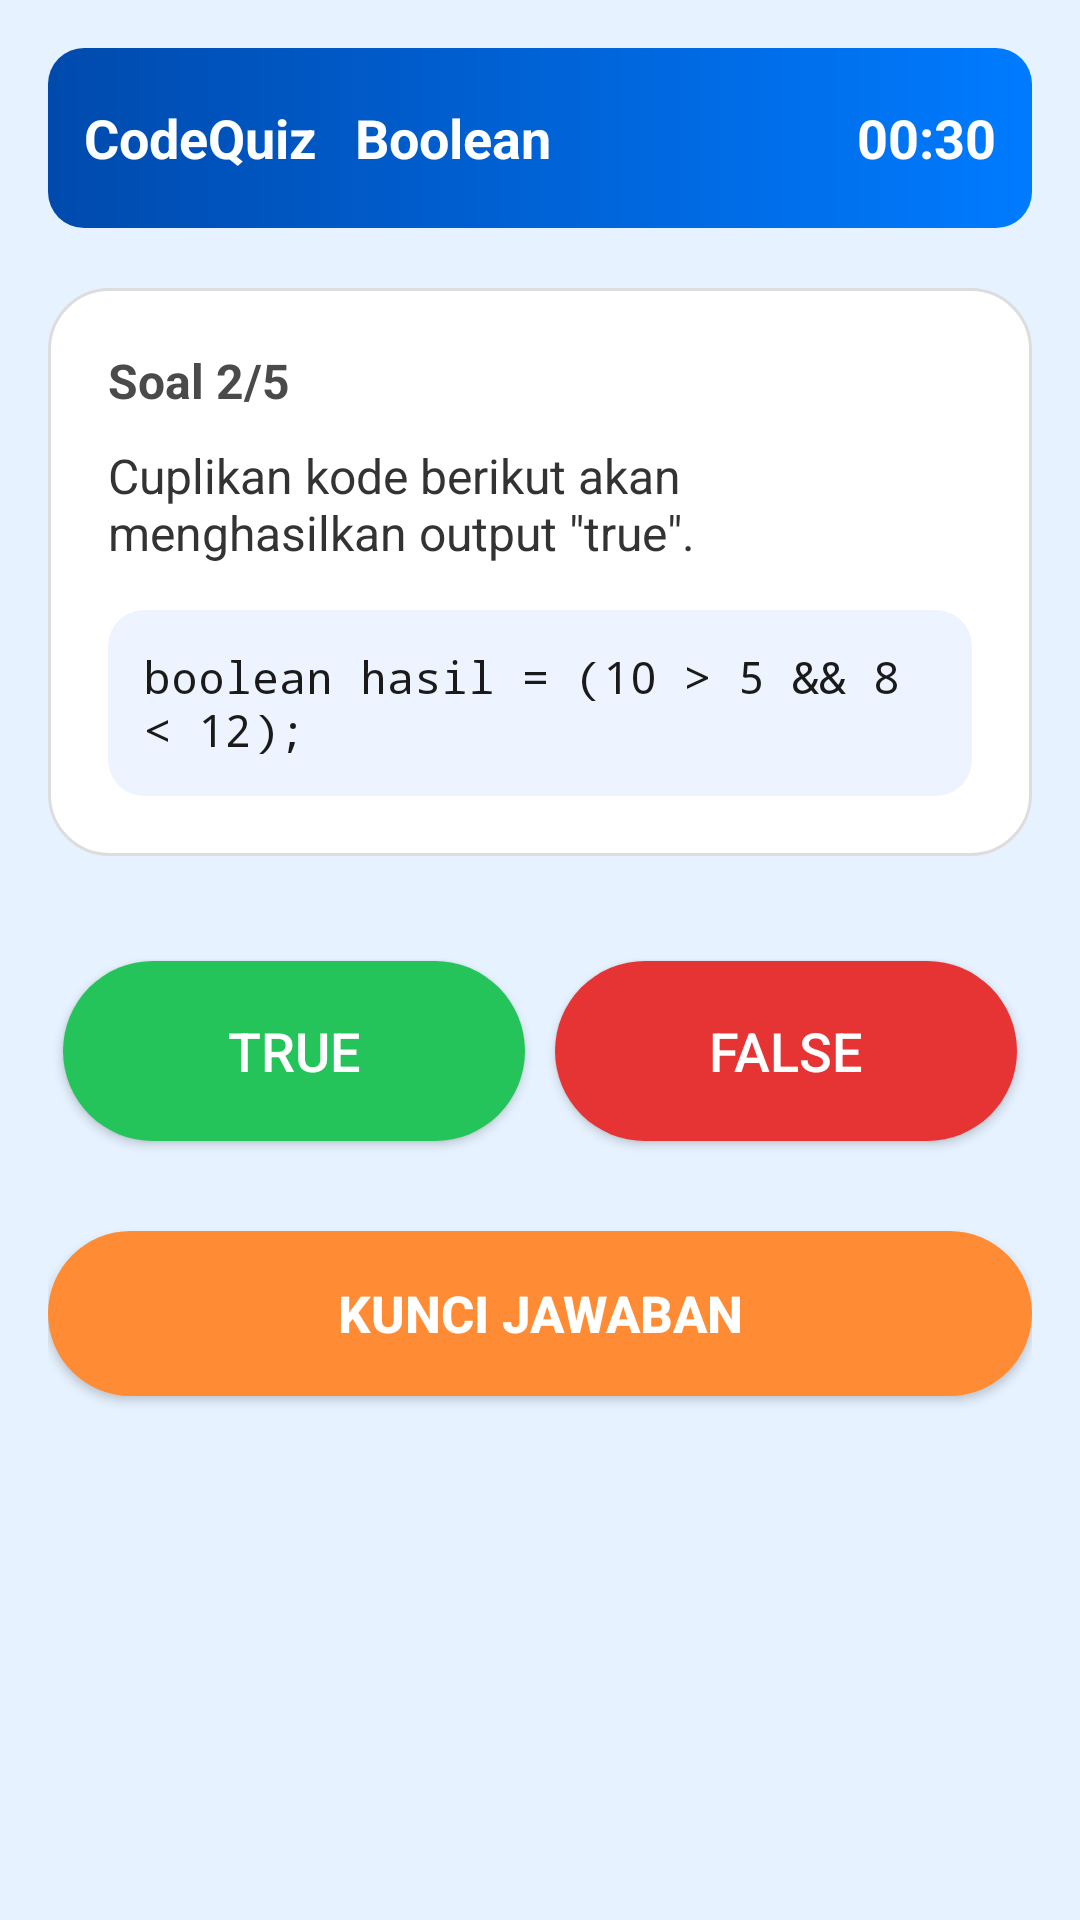

Produce the Android XML layout that renders to this screen, including the resource entries it uses.
<!-- AndroidManifest.xml: application theme Theme.CodeQuizDAM -->
<!-- res/layout/activity_quiz3.xml -->
<?xml version="1.0" encoding="utf-8"?>
<LinearLayout xmlns:android="http://schemas.android.com/apk/res/android"
    android:layout_width="match_parent"
    android:layout_height="match_parent"
    android:orientation="vertical"
    android:background="#E6F2FF"
    android:padding="16dp">

    
    <LinearLayout
        android:layout_width="match_parent"
        android:layout_height="60dp"
        android:background="@drawable/bg_header3"
        android:padding="12dp"
        android:gravity="center_vertical">

        <TextView
            android:id="@+id/txtTitle"
            android:layout_width="0dp"
            android:layout_height="wrap_content"
            android:layout_weight="1"
            android:text="CodeQuiz   Boolean"
            android:textStyle="bold"
            android:textColor="#FFFFFF"
            android:textSize="18sp" />

        <TextView
            android:id="@+id/txtTimer"
            android:layout_width="wrap_content"
            android:layout_height="wrap_content"
            android:text="00:30"
            android:textColor="#FFFFFF"
            android:textSize="18sp"
            android:textStyle="bold" />
    </LinearLayout>

    
    <LinearLayout
        android:layout_marginTop="20dp"
        android:layout_width="match_parent"
        android:layout_height="wrap_content"
        android:orientation="vertical"
        android:background="@drawable/bg_card"
        android:padding="20dp">

        <TextView
            android:id="@+id/txtSoal"
            android:layout_width="wrap_content"
            android:layout_height="wrap_content"
            android:text="Soal 2/5"
            android:textSize="16sp"
            android:textStyle="bold"
            android:textColor="#4A4A4A" />

        <TextView
            android:id="@+id/txtPertanyaan"
            android:layout_width="match_parent"
            android:layout_height="wrap_content"
            android:layout_marginTop="10dp"
            android:text="Cuplikan kode berikut akan menghasilkan output &quot;true&quot;."
            android:textColor="#333333"
            android:textSize="16sp" />

        <TextView
            android:layout_marginTop="15dp"
            android:layout_width="match_parent"
            android:layout_height="wrap_content"
            android:background="@drawable/bg_code"
            android:padding="12dp"
            android:text="boolean hasil = (10 &gt; 5 &amp;&amp; 8 &lt; 12);"
            android:textColor="#1A1A1A"
            android:textSize="15sp"
            android:typeface="monospace" />

    </LinearLayout>

    
    <LinearLayout
        android:layout_marginTop="30dp"
        android:layout_width="match_parent"
        android:layout_height="wrap_content"
        android:gravity="center"
        android:weightSum="2">

        <Button
            android:id="@+id/btnTrue"
            android:layout_width="0dp"
            android:layout_height="60dp"
            android:layout_weight="1"
            android:layout_margin="5dp"
            android:text="TRUE"
            android:textSize="18sp"
            android:textColor="#FFFFFF"
            android:background="@drawable/bg_true" />

        <Button
            android:id="@+id/btnFalse"
            android:layout_width="0dp"
            android:layout_height="60dp"
            android:layout_weight="1"
            android:layout_margin="5dp"
            android:text="FALSE"
            android:textSize="18sp"
            android:textColor="#FFFFFF"
            android:background="@drawable/bg_false" />
    </LinearLayout>

    
    <Button
        android:id="@+id/btnKunci"
        android:layout_marginTop="25dp"
        android:layout_width="match_parent"
        android:layout_height="55dp"
        android:text="KUNCI JAWABAN"
        android:textStyle="bold"
        android:textSize="17sp"
        android:textColor="#FFFFFF"
        android:background="@drawable/bg_kunci" />

</LinearLayout>
<!-- resources referenced by this layout -->
<resources>
  <!-- drawable bg_card (drawable) -->
  <shape xmlns:android="http://schemas.android.com/apk/res/android"
      android:shape="rectangle">
      <solid android:color="#FFFFFF"/>
      <corners android:radius="20dp"/>
      <padding android:left="10dp" android:top="10dp" android:right="10dp" android:bottom="10dp"/>
      <stroke android:color="#DDDDDD" android:width="1dp"/>
  </shape>
  <!-- drawable bg_code (drawable) -->
  <shape xmlns:android="http://schemas.android.com/apk/res/android"
      android:shape="rectangle">
      <solid android:color="#EEF4FF"/>
      <corners android:radius="12dp"/>
  </shape>
  <!-- drawable bg_false (drawable) -->
  <shape xmlns:android="http://schemas.android.com/apk/res/android">
      <solid android:color="#E63333"/>
      <corners android:radius="50dp"/>
  </shape>
  <!-- drawable bg_header3 (drawable) -->
  <shape xmlns:android="http://schemas.android.com/apk/res/android"
      android:shape="rectangle">
      <gradient
          android:startColor="#004AAD"
          android:endColor="#007BFF"
          android:angle="0"/>
      <corners android:radius="12dp"/>
  </shape>
  <!-- drawable bg_kunci (drawable) -->
  <shape xmlns:android="http://schemas.android.com/apk/res/android">
      <solid android:color="#FF8C34"/>
      <corners android:radius="40dp"/>
  </shape>
  <!-- drawable bg_true (drawable) -->
  <shape xmlns:android="http://schemas.android.com/apk/res/android">
      <solid android:color="#24C45A"/>
      <corners android:radius="50dp"/>
  </shape>
  <style name="Theme.CodeQuizDAM" parent="Theme.AppCompat.NoActionBar" />
</resources>
